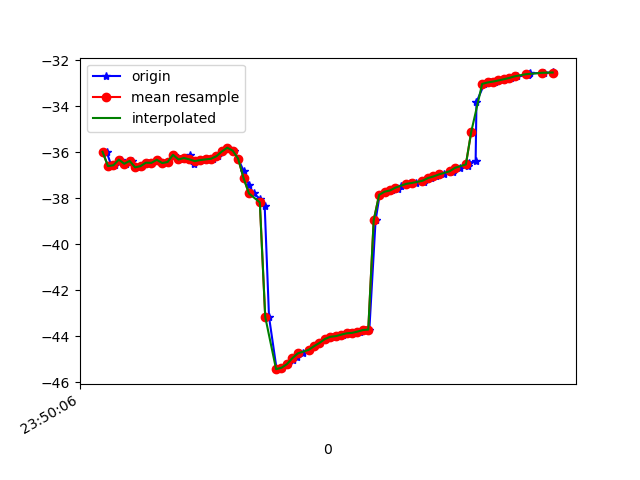

Source data for this figure (header and first rows):
1617666606335, 362242976041440, -35.98433, 5.1482067, -6.3617425
1617666606353, 362242995272210, -36.6, 5.484, -7.067
1617666606367, 362243014502980, -36.57, 5.413, -7.044
1617666606387, 362243033733750, -36.32, 5.915, -6.537
1617666606406, 362243052964520, -36.5, 5.611, -6.807
1617666606429, 362243072195290, -36.38, 5.602, -6.568
1617666606452, 362243091426060, -36.66, 5.622, -7.406
1617666606467, 362243110656830, -36.61, 5.658, -7.304
1617666606487, 362243129887600, -36.46, 5.848, -7.433
1617666606503, 362243149118370, -36.47, 5.166, -8.321
1617666606526, 362243168349140, -36.33, 4.136, -8.708
1617666606544, 362243187579910, -36.47, 3.235, -10.36
1617666606560, 362243206810680, -36.43, 2.822, -11.87
1617666606583, 362243226041450, -36.11, 2.705, -12.95
1617666606606, 362243245272220, -36.32, 2.247, -15.5
1617666606621, 362243264502990, -36.25, 1.416, -17.41
1617666606642, 362243283733760, -36.13, 0.5218, -19.03
1617666606656, 362243302964530, -36.5, -0.4633, -21.9
1617666606675, 362243322195300, -36.39, -1.225, -24.25
1617666606691, 362243341426070, -36.34, -1.888, -26.71
1617666606707, 362243360656840, -36.31, -2.527, -29.28
1617666606727, 362243379887610, -36.29, -2.919, -31.89
1617666606746, 362243399118380, -36.18, -2.977, -34.37
1617666606765, 362243418349150, -35.97, -2.917, -36.75
1617666606784, 362243437579920, -35.81, -3.002, -39.02
1617666606803, 362243456810690, -35.94, -3.392, -41.36
1617666606820, 362243476041460, -36.28, -4.025, -43.53
1617666606841, 362243495272230, -36.83, -4.722, -45.52
1617666606859, 362243514503000, -37.41, -5.322, -47.31
1617666606877, 362243533733770, -37.8, -5.725, -48.74
1617666606900, 362243552964540, -38.02, -6.071, -49.65
1617666606918, 362243572195310, -38.35, -6.42, -50.11
1617666606934, 362243591426080, -43.16, -6.194, -46.94
1617666606962, 362243610656850, -45.43, -6.849, -49.79
1617666606981, 362243629887620, -45.37, -6.654, -48.97
1617666607003, 362243649118390, -45.21, -6.235, -47.73
1617666607021, 362243668349160, -45.02, -5.657, -46.08
1617666607038, 362243687579930, -44.88, -4.925, -44.12
1617666607059, 362243706810700, -44.75, -4.112, -41.91
1617666607080, 362243726041470, -44.59, -3.232, -39.52
1617666607100, 362243745272240, -44.43, -2.275, -37.06
1617666607121, 362243764503010, -44.29, -1.245, -34.66
1617666607141, 362243783733780, -44.12, -0.1632, -32.2
1617666607164, 362243802964550, -44.03, 0.7852, -29.73
1617666607167, 362243822195320, -44.02, 1.638, -27.37
1617666607193, 362243841426090, -44, 2.536, -25.13
1617666607206, 362243860656860, -43.93, 3.484, -22.96
1617666607233, 362243879887630, -43.87, 4.303, -20.93
1617666607250, 362243899118400, -43.85, 5.019, -19.15
1617666607269, 362243918349170, -43.8, 5.697, -17.62
1617666607288, 362243937579940, -43.73, 6.218, -16.19
1617666607304, 362243956810710, -43.71, 6.561, -14.92
1617666607327, 362243976041480, -38.96, 6.515, -15.66
1617666607342, 362243995272250, -37.86, 7.456, -13
1617666607362, 362244014503020, -37.72, 7.611, -12.24
1617666607387, 362244033733790, -37.66, 7.459, -11.6
1617666607408, 362244052964560, -37.6, 7.439, -11.15
1617666607419, 362244072195330, -37.49, 7.695, -10.89
1617666607440, 362244091426100, -37.4, 7.957, -10.77
1617666607454, 362244110656870, -37.36, 7.989, -10.66
1617666607476, 362244129887640, -37.34, 7.912, -10.57
... 26 more rows
